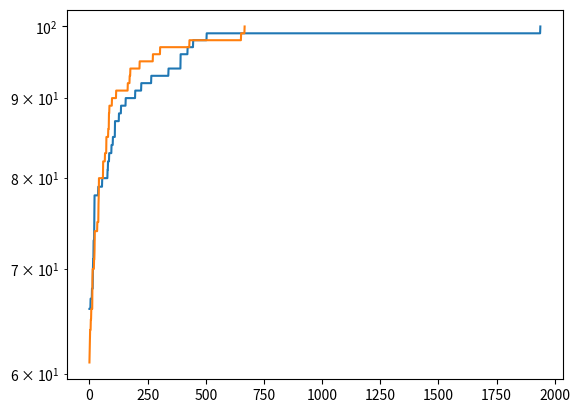

Here is the Python script that generated this plot:
# -*- coding: utf-8 -*-
"""
@author: ofersh@telhai.ac.il
"""

import numpy as np
import matplotlib.pyplot as plt


def GA(n, max_evals, decodefct, selectfct, fitnessfct, max_attainable = np.inf, seed=None) :
    eval_cntr = 0
    history = []
    #
    #GA params
    mu = 100
    pc = 0.37
    pm = 2/n
#    kXO = 1 # 1-point Xover
    local_state = np.random.RandomState(seed)
    Genome = local_state.randint(2, size=(n,mu))
    Phenotype = []
    for k in range(mu) :
        Phenotype.append(decodefct(Genome[:,[k]]))
#        print(Phenotype[k],type(Phenotype[k]))
#    print('===')
    fitness = fitnessfct(Phenotype)
    eval_cntr += mu
    fcurr_best = fmax = np.max(fitness)
    xmax = Genome[:,[np.argmin(fitness)]]
    history.append(fmax)
    while eval_cntr < max_evals:
        # Generate offspring population (recombination, mutation)
        newGenome = np.empty([n, mu], dtype=int)
#        1. sexual selection + 1-point recombination
        for i in range(int(mu/2)) :
            p1 = selectfct(Genome,fitness,local_state) 
            p2 = selectfct(Genome,fitness,local_state)
            if local_state.uniform() < pc : #recombination
                idx = local_state.randint(n,dtype=int)
                Xnew1 = np.concatenate((p1[:idx],p2[idx:]))
                Xnew2 = np.concatenate((p2[:idx],p1[idx:]))
            else : #no recombination; two parents are copied as are
                Xnew1 = np.copy(p1)
                Xnew2 = np.copy(p2)
#        2. mutation
            mut1_bits = local_state.uniform(size=(n,1)) < pm
            mut2_bits = local_state.uniform(size=(n,1)) < pm
            Xnew1[mut1_bits] = 1-Xnew1[mut1_bits]
            Xnew2[mut2_bits] = 1-Xnew2[mut2_bits]
#            
            newGenome[:,[2*i-1]] = np.copy(Xnew1)
            newGenome[:,[2*i]] = np.copy(Xnew2)
        #The best individual of the parental population is kept
        newGenome[:,[mu-1]] = np.copy(Genome[:,[np.argmax(fitness)]])
        Genome = np.copy(newGenome)
        Phenotype.clear()
        for k in range(mu) :
            Phenotype.append(decodefct(Genome[:,[k]]))
        fitness = fitnessfct(Phenotype)
        eval_cntr += mu
        fcurr_best = np.max(fitness)
        if fmax < fcurr_best :
            fmax = fcurr_best
            xmax = Genome[:,[np.argmax(fitness)]]
        history.append(fcurr_best)
        if np.mod(eval_cntr,int(max_evals/10))==0 :
            print(eval_cntr," evals: fmax=",fmax)
        if fmax == max_attainable :
            print(eval_cntr," evals: fmax=",fmax,"; done!")
            break
    return xmax,fmax,history
#
def ONEMAX (PhenoList) :
    '''The counting-ones problem implemented for evaluating the entire population. 
    '''
    mu = len(PhenoList)
    fitness = np.empty([mu], dtype=int)
    for i in range(mu) :
        fitness[i] = (int)(np.sum(PhenoList[i]))
    return fitness
#
def TeleCom(PhenoList) :
    """ The correlation function, assumes a numpy vector {-1,+1} as input """
    mu = len(PhenoList)
    fitness = np.empty([mu])
    for i in range(mu) :
        fitness[i] = objFunctions.SwedishPump(PhenoList[i].ravel())
    return fitness
#
def no_decoding (a) :
    ''' The identity function when no decoding is needed, e.g., search over binary landscapes. '''
    return a
#
def decoding_ones (a) :
    z = a<1
    a[z] = -1
    return a
#
def select_proportional(Genome,fitness,rand_state) :
    ''' RWS: Select one individual out of a population Genome with fitness values fitness using proportional selection.''' 
    cumsum_f = np.cumsum(fitness)
    r = sum(fitness) * rand_state.uniform()
    idx = np.ravel(np.where(r<cumsum_f))[0]
    return Genome[:,[idx]]
    
if __name__ == "__main__" :
    n=100
    evals=10**6
    Nruns=2
    fbest = []
    xbest = []
    for i in range(Nruns) :
#        xmax,fmax,history = GA(n,evals,decoding_ones,select_proportional,TeleCom,n,i+37)
        xmax,fmax,history = GA(n,evals,no_decoding,select_proportional,ONEMAX,n,i+37)
        plt.semilogy(np.array(history))
        plt.show()
        print(i,": maximal ONEMAX found is ", fmax," at location ", xmax.T)
        fbest.append(fmax)
        xbest.append(xmax)
    print("====\n Best ever: ",max(fbest),"x*=",xbest[fbest.index(max(fbest))].T)